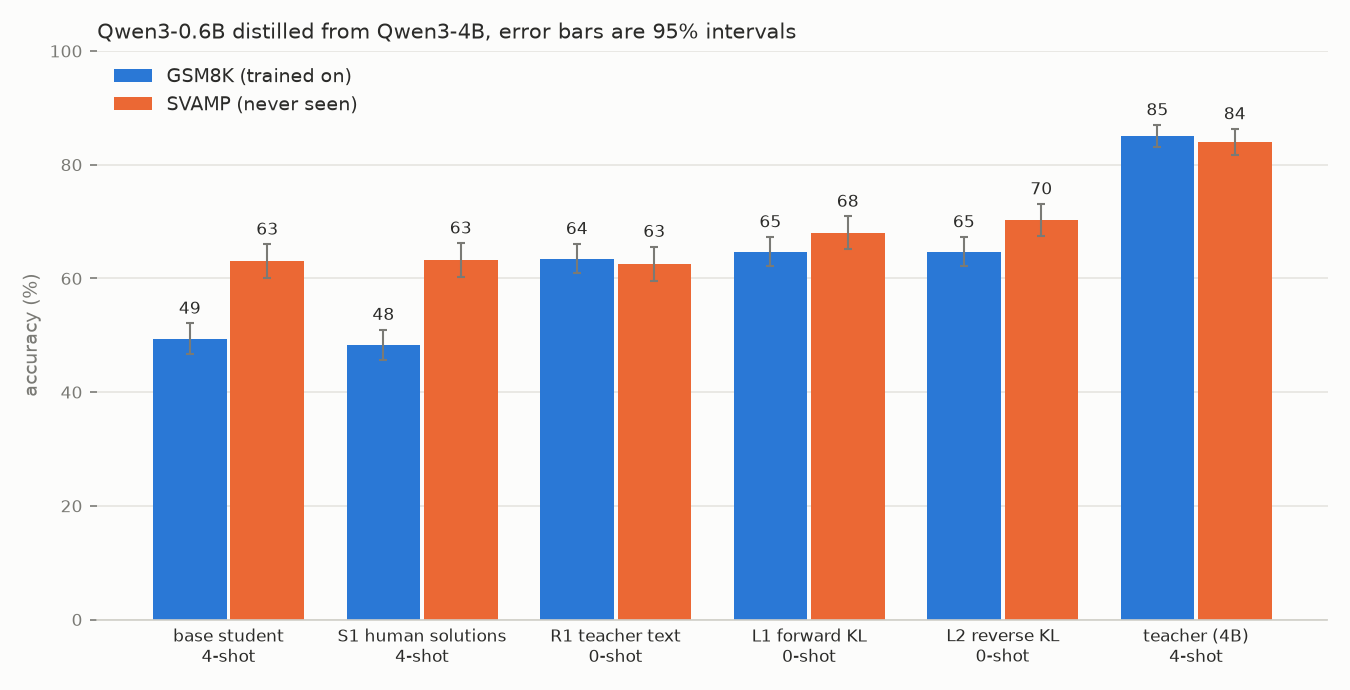

Values plotted in this chart, from the file beside it:
run, label, prompt, gsm8k, gsm8k_ci, svamp, svamp_ci
b0, base student, 4-shot, 49.4, 2.7, 63.0, 3.0
s1, S1 human solutions, 0-shot, 52.2, 2.7, 57.3, 3.1
s1-4shot, S1 human solutions, 4-shot, 48.3, 2.7, 63.2, 3.0
r1, R1 teacher text, 0-shot, 63.5, 2.6, 62.6, 3.0
l1, L1 forward KL, 0-shot, 64.7, 2.6, 68.0, 2.9
l2, L2 reverse KL, 0-shot, 64.7, 2.6, 70.3, 2.8
b1, teacher (4B), 4-shot, 85.1, 1.9, 84.0, 2.3
